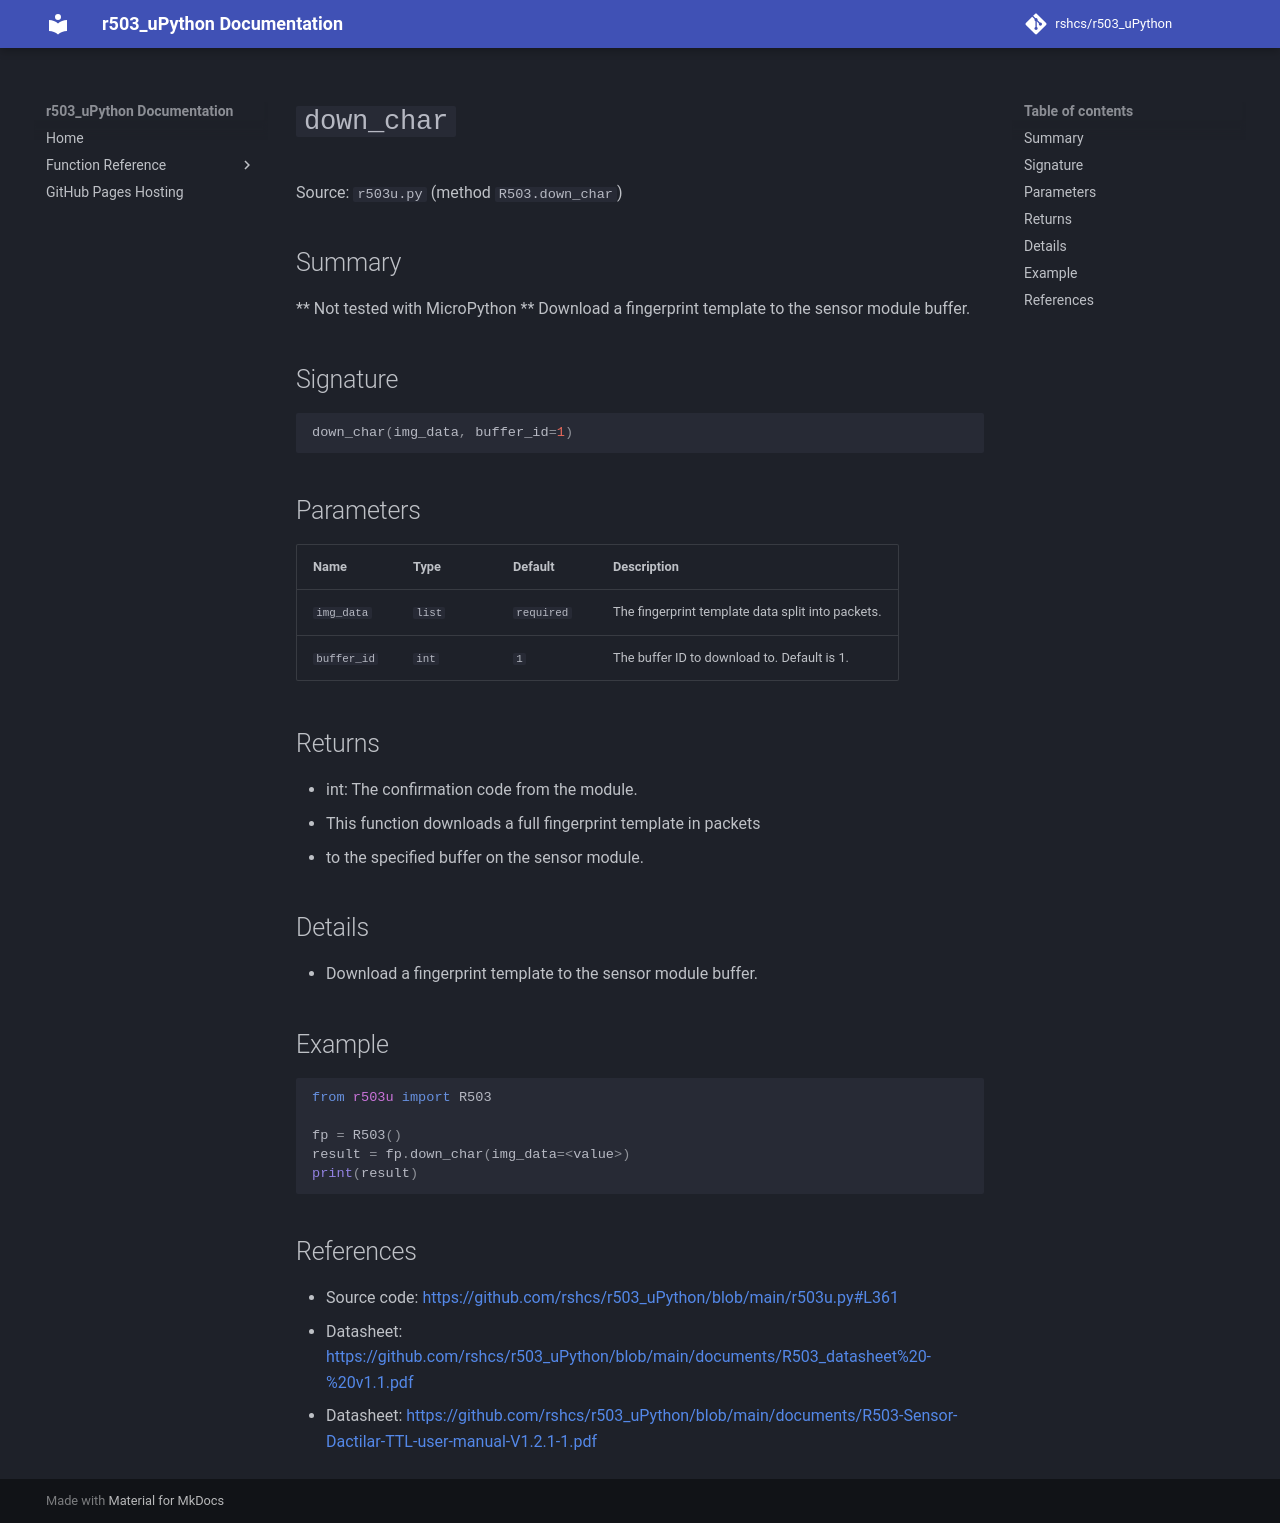

repository: rshcs/r503_uPython · page: functions/down_char/index.html · generator: mkdocs

# `down_char`

Source: `r503u.py` (method `R503.down_char`)

## Summary

** Not tested with MicroPython ** Download a fingerprint template to the sensor module buffer.

## Signature

```py
down_char(img_data, buffer_id=1)
```

## Parameters

| Name | Type | Default | Description |
| --- | --- | --- | --- |
| `img_data` | `list` | `required` | The fingerprint template data split into packets. |
| `buffer_id` | `int` | `1` | The buffer ID to download to. Default is 1. |

## Returns

- int: The confirmation code from the module.
- This function downloads a full fingerprint template in packets
- to the specified buffer on the sensor module.

## Details

- Download a fingerprint template to the sensor module buffer.

## Example

```py
from r503u import R503

fp = R503()
result = fp.down_char(img_data=<value>)
print(result)
```

## References

- Source code: [https://github.com/rshcs/r503_uPython/blob/main/r503u.py#L361](https://github.com/rshcs/r503_uPython/blob/main/r503u.py#L361)
- Datasheet: [https://github.com/rshcs/r503_uPython/blob/main/documents/R503_datasheet%20-%20v1.1.pdf](https://github.com/rshcs/r503_uPython/blob/main/documents/R503_datasheet%20-%20v1.1.pdf)
- Datasheet: [https://github.com/rshcs/r503_uPython/blob/main/documents/R503-Sensor-Dactilar-TTL-user-manual-V1.2.1-1.pdf](https://github.com/rshcs/r503_uPython/blob/main/documents/R503-Sensor-Dactilar-TTL-user-manual-V1.2.1-1.pdf)
